Run: headless pygame with SDL's dummy video driver; simulated clock (each Clock.tick advances the game by its frame time, no real sleeping); random seed 0; keys injected as events and as key.get_pressed() state; mouse plan: one left click at the window centre at the start of phase 2, then a move to the lower-right quarter at the start of phase 3.
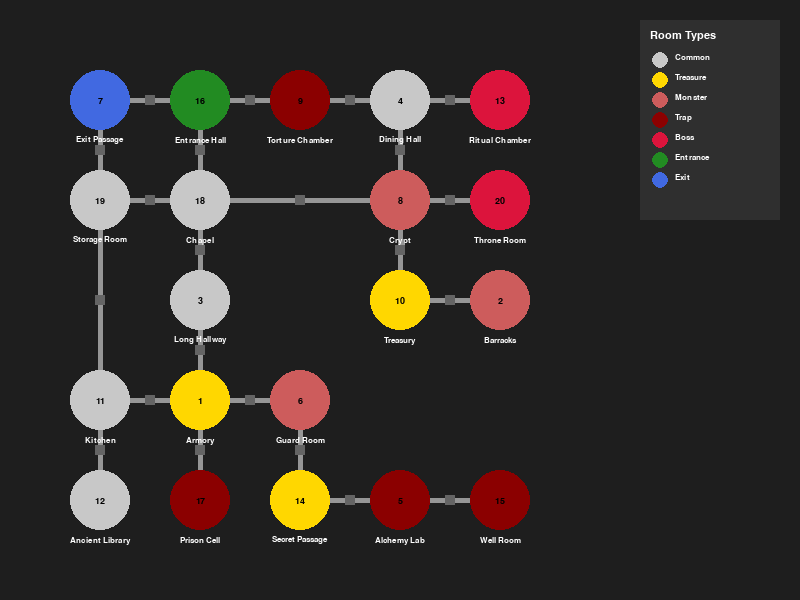
Frame 1 of 4 · flips 1–60 · no input
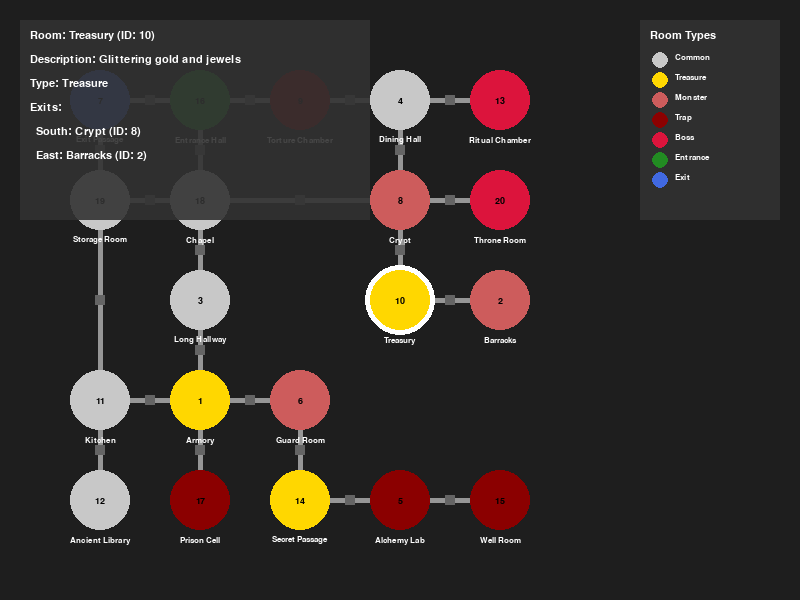
Frame 2 of 4 · flips 61–180 · clicked the window centre · tapped SPACE, RETURN · held RIGHT (→), D
Frame 3 of 4 · flips 181–300 · moved the mouse to the lower-right quarter · held DOWN (↓), S · screen unchanged from frame 2, image omitted
Frame 4 of 4 · flips 301–420 · held LEFT (←), A, UP (↑), W · screen unchanged from frame 3, image omitted

The pygame program that drew these frames:

import random
from collections import defaultdict, deque
import pygame
import sys
import math

# Initialize pygame
pygame.init()

class Room:
    def __init__(self, id, name, description=None, x=0, y=0):
        self.id = id
        self.name = name
        self.description = description or f"Room {id}"
        self.x = x  # Coordinates for visualization
        self.y = y
        self.connections = {}  # direction: room_id
        self.room_type = random.choice(['common', 'treasure', 'monster', 'trap', 'boss', 'entrance', 'exit'])
        
    def __repr__(self):
        return f"Room({self.id}, '{self.name}')"
        
    def add_connection(self, direction, room_id):
        self.connections[direction] = room_id
        
    def get_available_directions(self, valid_directions=None):
        """Return directions that don't have connections yet"""
        if valid_directions is None:
            valid_directions = ["north", "east", "south", "west"]
        return [d for d in valid_directions if d not in self.connections]

class DungeonMap:
    def __init__(self):
        self.rooms = {}  # id: Room
        self.max_room_id = 0
        self.selected_room = None
        
    def add_room(self, name, description=None, x=None, y=None, room_type=None):
        """Add a new room to the map"""
        self.max_room_id += 1
        if x is None or y is None:
            # Assign random coordinates if not provided
            x = random.randint(-10, 10)
            y = random.randint(-10, 10)
        
        room = Room(self.max_room_id, name, description, x, y)
        if room_type:
            room.room_type = room_type
        self.rooms[self.max_room_id] = room
        return room.id
        
    def connect_rooms(self, room1_id, room2_id, direction):
        """Connect two rooms in the given direction"""
        opposite_directions = {
            "north": "south", 
            "south": "north",
            "east": "west",
            "west": "east"
        }
        
        # Add the connection in both rooms
        if room1_id in self.rooms and room2_id in self.rooms:
            self.rooms[room1_id].add_connection(direction, room2_id)
            self.rooms[room2_id].add_connection(opposite_directions[direction], room1_id)
            return True
        return False
    
    def generate_connections(self, min_connections=1, max_connections=4):
        """Connect rooms to create a cohesive map"""
        if len(self.rooms) < 2:
            return False
            
        room_ids = list(self.rooms.keys())
        
        # Start with a minimum spanning tree to ensure all rooms are connected
        connected = {room_ids[0]}
        unconnected = set(room_ids[1:])
        
        # Create a connected graph (minimum spanning tree)
        while unconnected:
            best_connection = None
            best_distance = float('inf')
            
            for c_id in connected:
                c_room = self.rooms[c_id]
                
                for u_id in unconnected:
                    u_room = self.rooms[u_id]
                    
                    # Calculate Manhattan distance
                    distance = abs(c_room.x - u_room.x) + abs(c_room.y - u_room.y)
                    
                    if distance < best_distance:
                        best_distance = distance
                        best_connection = (c_id, u_id)
            
            if best_connection:
                room1_id, room2_id = best_connection
                room1 = self.rooms[room1_id]
                room2 = self.rooms[room2_id]
                
                # Determine direction based on relative positions
                if room1.x < room2.x:
                    direction = "east"
                elif room1.x > room2.x:
                    direction = "west"
                elif room1.y < room2.y:
                    direction = "north"
                else:
                    direction = "south"
                
                # Connect the rooms
                self.connect_rooms(room1_id, room2_id, direction)
                connected.add(room2_id)
                unconnected.remove(room2_id)
        
        # Add additional random connections for complexity
        additional_connections = random.randint(0, len(self.rooms) // 2)
        for _ in range(additional_connections):
            room1_id = random.choice(room_ids)
            room1 = self.rooms[room1_id]
            
            available_directions = room1.get_available_directions()
            if not available_directions:
                continue
                
            direction = random.choice(available_directions)
            
            # Find a suitable room for connection
            for room2_id in room_ids:
                if room1_id != room2_id:
                    room2 = self.rooms[room2_id]
                    
                    # Check if positions align with direction
                    if (direction == "north" and room1.x == room2.x and room1.y < room2.y) or \
                       (direction == "south" and room1.x == room2.x and room1.y > room2.y) or \
                       (direction == "east" and room1.y == room2.y and room1.x < room2.x) or \
                       (direction == "west" and room1.y == room2.y and room1.x > room2.x):
                        
                        # Check if room2 has the opposite direction available
                        opposite = {"north": "south", "south": "north", "east": "west", "west": "east"}
                        if opposite[direction] in room2.get_available_directions():
                            self.connect_rooms(room1_id, room2_id, direction)
                            break
        
        return True
    
    def print_map(self):
        """Print a text representation of the map"""
        print("\nMap Connections:")
        for room_id, room in self.rooms.items():
            print(f"Room {room_id} ({room.name}):")
            for direction, connected_id in room.connections.items():
                connected_room = self.rooms[connected_id]
                print(f"  {direction.capitalize()} -> Room {connected_id} ({connected_room.name})")
            print()
            
    def display_room(self, room_id):
        """Return detailed information about a room"""
        if room_id not in self.rooms:
            return f"Room {room_id} not found."
            
        room = self.rooms[room_id]
        output = f"Room: {room.name} (ID: {room.id})\n"
        output += f"Description: {room.description}\n"
        output += f"Type: {room.room_type.capitalize()}\n"
        output += "Exits:\n"
        
        if not room.connections:
            output += "  None (dead end)\n"
        else:
            for direction, connected_id in room.connections.items():
                connected_room = self.rooms[connected_id]
                output += f"  {direction.capitalize()}: {connected_room.name} (ID: {connected_id})\n"
                
        return output
        
    def validate_map(self):
        """Verify that all rooms are reachable and connections are valid"""
        if not self.rooms:
            return False
            
        # Check if all rooms are connected (BFS traversal)
        start_room_id = next(iter(self.rooms.keys()))
        visited = set()
        queue = deque([start_room_id])
        
        while queue:
            current_id = queue.popleft()
            if current_id in visited:
                continue
                
            visited.add(current_id)
            current_room = self.rooms[current_id]
            
            for connected_id in current_room.connections.values():
                if connected_id not in visited:
                    queue.append(connected_id)
        
        if len(visited) != len(self.rooms):
            return False
            
        # Check that all connections are bidirectional and valid
        opposite_directions = {
            "north": "south", 
            "south": "north",
            "east": "west", 
            "west": "east"
        }
        
        for room_id, room in self.rooms.items():
            for direction, connected_id in room.connections.items():
                if connected_id not in self.rooms:
                    return False
                    
                connected_room = self.rooms[connected_id]
                opposite = opposite_directions[direction]
                
                if opposite not in connected_room.connections or connected_room.connections[opposite] != room_id:
                    return False
        
        return True
    
    def generate_map_as_grid(self, grid_size=None):
        """Generate room coordinates in a grid pattern"""
        if not self.rooms:
            return
            
        room_ids = list(self.rooms.keys())
        num_rooms = len(room_ids)
        
        # Determine grid dimensions if not provided
        if grid_size is None:
            grid_side = math.ceil(math.sqrt(num_rooms))
            grid_size = (grid_side, grid_side)
            
        max_x, max_y = grid_size
        
        # Assign grid coordinates to rooms
        positions = []
        for y in range(max_y):
            for x in range(max_x):
                positions.append((x, y))
                
        # Shuffle positions for random assignment
        random.shuffle(positions)
        
        # Assign positions to rooms
        for i, room_id in enumerate(room_ids):
            if i < len(positions):
                x, y = positions[i]
                self.rooms[room_id].x = x
                self.rooms[room_id].y = y
    
    def visualize_with_pygame(self, scale=100, room_radius=30):
        """Create an interactive visualization using Pygame"""
        if not self.rooms:
            print("No rooms to visualize.")
            return
        
        # Find map dimensions
        x_coords = [room.x for room in self.rooms.values()]
        y_coords = [room.y for room in self.rooms.values()]
        
        min_x, max_x = min(x_coords), max(x_coords)
        min_y, max_y = min(y_coords), max(y_coords)
        
        # Add padding
        width = (max_x - min_x + 2) * scale
        height = (max_y - min_y + 2) * scale
        
        # Ensure minimum size
        width = max(width, 800)
        height = max(height, 600)
        
        # Set up the display
        screen = pygame.display.set_mode((width, height))
        pygame.display.set_caption("Dungeon Map Visualization")
        
        # Room type to color mapping
        room_colors = {
            'common': (200, 200, 200),     # Light gray
            'treasure': (255, 215, 0),     # Gold
            'monster': (205, 92, 92),      # Indian Red
            'trap': (139, 0, 0),           # Dark Red
            'boss': (220, 20, 60),         # Crimson
            'entrance': (34, 139, 34),     # Forest Green
            'exit': (65, 105, 225)         # Royal Blue
        }
        
        # Font setup
        pygame.font.init()
        font = pygame.font.SysFont('Arial', 12)
        large_font = pygame.font.SysFont('Arial', 14, bold=True)
        info_font = pygame.font.SysFont('Arial', 16)
        
        # Function to convert room coordinates to screen coordinates
        def room_to_screen(room_x, room_y):
            screen_x = (room_x - min_x + 1) * scale
            screen_y = (room_y - min_y + 1) * scale
            return screen_x, screen_y
        
        # Main visualization loop
        clock = pygame.time.Clock()
        running = True
        room_info = ""
        
        while running:
            # Handle events
            for event in pygame.event.get():
                if event.type == pygame.QUIT:
                    running = False
                elif event.type == pygame.MOUSEBUTTONDOWN:
                    # Check if a room was clicked
                    mouse_x, mouse_y = pygame.mouse.get_pos()
                    for room_id, room in self.rooms.items():
                        screen_x, screen_y = room_to_screen(room.x, room.y)
                        distance = math.sqrt((mouse_x - screen_x)**2 + (mouse_y - screen_y)**2)
                        if distance <= room_radius:
                            self.selected_room = room_id
                            room_info = self.display_room(room_id)
                            break
                
            # Clear screen
            screen.fill((30, 30, 30))  # Dark background
            
            # Draw connections between rooms
            for room_id, room in self.rooms.items():
                room_x, room_y = room_to_screen(room.x, room.y)
                
                for direction, connected_id in room.connections.items():
                    connected_room = self.rooms[connected_id]
                    connected_x, connected_y = room_to_screen(connected_room.x, connected_room.y)
                    
                    # Draw corridor
                    pygame.draw.line(screen, (150, 150, 150), (room_x, room_y), 
                                     (connected_x, connected_y), 5)
                    
                    # Draw direction indicator
                    mid_x = (room_x + connected_x) / 2
                    mid_y = (room_y + connected_y) / 2
                    
                    # Draw little rectangle at midpoint to indicate doorway
                    pygame.draw.rect(screen, (100, 100, 100), 
                                     (mid_x - 5, mid_y - 5, 10, 10))
            
            # Draw rooms
            for room_id, room in self.rooms.items():
                screen_x, screen_y = room_to_screen(room.x, room.y)
                color = room_colors.get(room.room_type, (200, 200, 200))
                
                # Draw highlighted circle if selected
                if room_id == self.selected_room:
                    pygame.draw.circle(screen, (255, 255, 255), (screen_x, screen_y), room_radius + 5)
                
                # Draw room circle
                pygame.draw.circle(screen, color, (screen_x, screen_y), room_radius)
                
                # Draw room ID
                id_text = large_font.render(str(room_id), True, (0, 0, 0))
                id_rect = id_text.get_rect(center=(screen_x, screen_y))
                screen.blit(id_text, id_rect)
                
                # Draw room name below
                name_text = font.render(room.name, True, (255, 255, 255))
                name_rect = name_text.get_rect(center=(screen_x, screen_y + room_radius + 10))
                screen.blit(name_text, name_rect)
            
            # Display room information if a room is selected
            if self.selected_room is not None and room_info:
                # Create a semi-transparent info panel
                info_surface = pygame.Surface((350, 200))
                info_surface.set_alpha(230)
                info_surface.fill((50, 50, 50))
                screen.blit(info_surface, (20, 20))
                
                # Render and display room information
                lines = room_info.strip().split('\n')
                line_height = 24
                for i, line in enumerate(lines):
                    info_text = info_font.render(line, True, (255, 255, 255))
                    screen.blit(info_text, (30, 30 + i * line_height))
            
            # Draw legend
            legend_x, legend_y = width - 160, 20
            legend_surface = pygame.Surface((140, 200))
            legend_surface.set_alpha(230)
            legend_surface.fill((50, 50, 50))
            screen.blit(legend_surface, (legend_x, legend_y))
            
            legend_title = info_font.render("Room Types", True, (255, 255, 255))
            screen.blit(legend_title, (legend_x + 10, legend_y + 10))
            
            for i, (room_type, color) in enumerate(room_colors.items()):
                y_pos = legend_y + 40 + i * 20
                pygame.draw.circle(screen, color, (legend_x + 20, y_pos), 8)
                type_text = font.render(room_type.capitalize(), True, (255, 255, 255))
                screen.blit(type_text, (legend_x + 35, y_pos - 7))
            
            pygame.display.flip()
            clock.tick(30)
        
        pygame.quit()


# Example usage
def create_sample_dungeon(num_rooms=12):
    dungeon = DungeonMap()
    
    # Room descriptions
    room_templates = [
        ("Entrance Hall", "A grand entrance with marble floors", "entrance"),
        ("Long Hallway", "A dimly lit corridor", "common"),
        ("Ritual Chamber", "A circular room with strange symbols", "boss"),
        ("Ancient Library", "Shelves of dusty tomes line the walls", "common"),
        ("Crypt", "A cold room with stone sarcophagi", "monster"),
        ("Treasury", "Glittering gold and jewels", "treasure"),
        ("Guard Room", "Weapons hang on the walls", "monster"),
        ("Torture Chamber", "Rusty implements and dried blood", "trap"),
        ("Dining Hall", "A long table with rotting food", "common"),
        ("Kitchen", "Rusted utensils and a cold hearth", "common"),
        ("Throne Room", "A magnificent chair sits atop a dais", "boss"),
        ("Secret Passage", "A narrow, hidden corridor", "treasure"),
        ("Armory", "Racks of weapons line the walls", "treasure"),
        ("Barracks", "Rows of simple beds", "monster"),
        ("Prison Cell", "Iron bars and chains", "trap"),
        ("Alchemy Lab", "Strange liquids bubble in vials", "trap"),
        ("Chapel", "An altar to forgotten gods", "common"),
        ("Well Room", "A deep well in the center", "trap"),
        ("Storage Room", "Crates and barrels fill the space", "common"),
        ("Exit Passage", "A tunnel leading out", "exit")
    ]
    
    # Add rooms
    room_count = min(num_rooms, len(room_templates))
    selected_rooms = random.sample(room_templates, room_count)
    
    for name, desc, room_type in selected_rooms:
        dungeon.add_room(name, desc, room_type=room_type)
    
    # Arrange rooms in a grid for better visualization
    grid_side = math.ceil(math.sqrt(room_count))
    dungeon.generate_map_as_grid((grid_side, grid_side))
    
    # Generate connections between rooms
    dungeon.generate_connections()
    
    # Validate the map
    is_valid = dungeon.validate_map()
    print(f"Map validation: {'Success' if is_valid else 'Failed'}")
    
    # Print the text map
    dungeon.print_map()
    
    return dungeon

# Run the example
if __name__ == "__main__":
    dungeon = create_sample_dungeon(num_rooms=500)
    dungeon.visualize_with_pygame()
